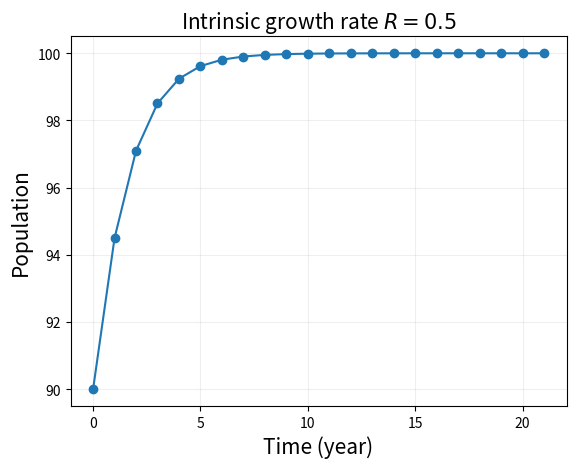

The script that saved this image:
#%% Logistic growth of population x(n) = (1 + r)*x(n-1), where r = R*(1 - x(n-1)/K) # Import packagesimport pandas as pdimport matplotlib.pyplot as plt#%% Parameters R = 0.5 # Intrinsic growth rateK = 100 # Carrying capacity of population#%% Pre-loopx0 = 90 # Initial population sizeN_year = 22 # number of years that we track populationdata = [] # initialize a empty list to store rowsrow = {"Time" : 0,        "Population" : x0}  data.append(row) # Save the initial values#%% Looping over yearsx = x0 # Initialize population size (variable) by its initial valuefor k in range(1,N_year):        # Logistic growth rate    r = R*(1 - x/K)        # Update population     x = (1. + r)*x        # Save data     row = {"Time" : k,            "Population" : x}        data.append(row)    ## Aggregate the collected rows in a dataframe structuredf = pd.DataFrame(data)#%% Plotfig, ax = plt.subplots(1,1, dpi=400)ax.plot(df["Time"], df["Population"], "-o")ax.set_xlabel("Time (year)", fontsize=15)ax.set_ylabel("Population", fontsize=15)ax.set_title("Intrinsic growth rate $R = %s$"%R, fontsize=15)# ax.set_yticks([0,K], ["0", "K=%s"%K])plt.grid(visible=True, alpha=0.2)#%% Save results as csv file named "logistic.csv"## uncomment below to save# df.to_csv("logistic.csv")